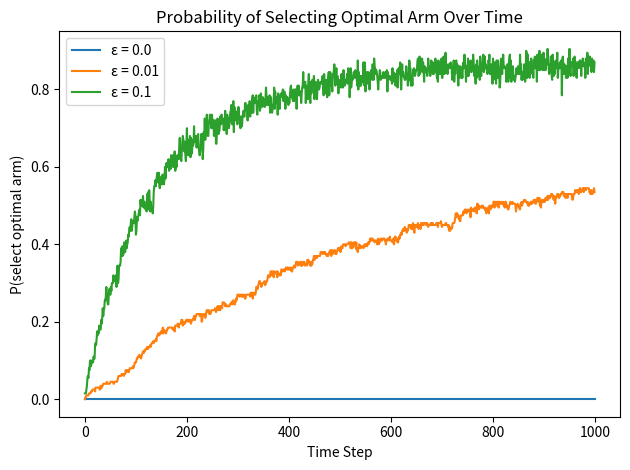
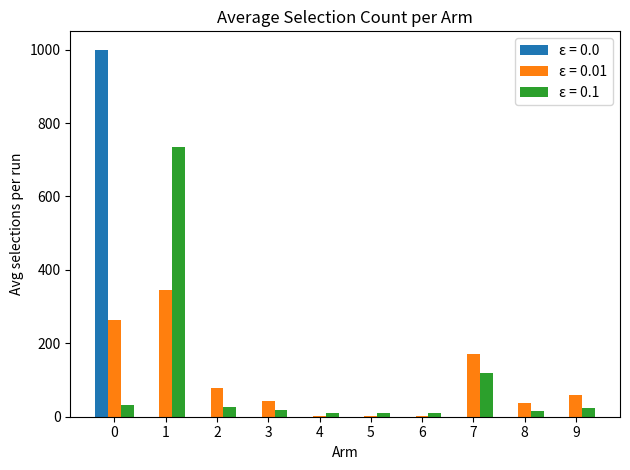

Python code for these plots, in order:
import numpy as np
import matplotlib.pyplot as plt

# -------------------------
# Configuration (same as before)
# -------------------------
np.random.seed(42)
K = 10
bandit_probs = np.random.rand(K)    # True Bernoulli probabilities
steps = 1000
runs = 200
epsilons = [0.0, 0.01, 0.1]

# -------------------------
# Extended simulation recording selections
# -------------------------
def simulate_with_selection(epsilon, bandit_probs, steps, runs):
    all_selected = np.zeros((runs, steps), dtype=int)
    for run in range(runs):
        Q = np.zeros(K)
        N = np.zeros(K, int)
        for t in range(steps):
            # ε-Greedy action
            if np.random.rand() < epsilon:
                action = np.random.randint(K)
            else:
                action = np.argmax(Q)
            all_selected[run, t] = action
            reward = float(np.random.rand() < bandit_probs[action])
            # Update estimates
            N[action] += 1
            Q[action] += (reward - Q[action]) / N[action]
    return all_selected

# Run extended simulations
selection_data = {
    eps: simulate_with_selection(eps, bandit_probs, steps, runs)
    for eps in epsilons
}

# -------------------------
# Chart 1: Probability of Selecting Optimal Arm Over Time
# -------------------------
optimal_arm = int(np.argmax(bandit_probs))

plt.figure()
for eps in epsilons:
    selected = selection_data[eps]
    prob_opt = np.mean(selected == optimal_arm, axis=0)
    plt.plot(prob_opt, label=f"ε = {eps}")
plt.xlabel("Time Step")
plt.ylabel("P(select optimal arm)")
plt.title("Probability of Selecting Optimal Arm Over Time")
plt.legend()
plt.tight_layout()
plt.show()

# -------------------------
# Chart 2: Average Selection Count per Arm (per run)
# -------------------------
plt.figure()
width = 0.25
positions = np.arange(K)
for idx, eps in enumerate(epsilons):
    selected = selection_data[eps]
    counts = np.bincount(selected.flatten(), minlength=K) / runs
    plt.bar(positions + idx * width, counts, width, label=f"ε = {eps}")
plt.xlabel("Arm")
plt.ylabel("Avg selections per run")
plt.title("Average Selection Count per Arm")
plt.xticks(positions + width, [str(i) for i in range(K)])
plt.legend()
plt.tight_layout()
plt.show()
